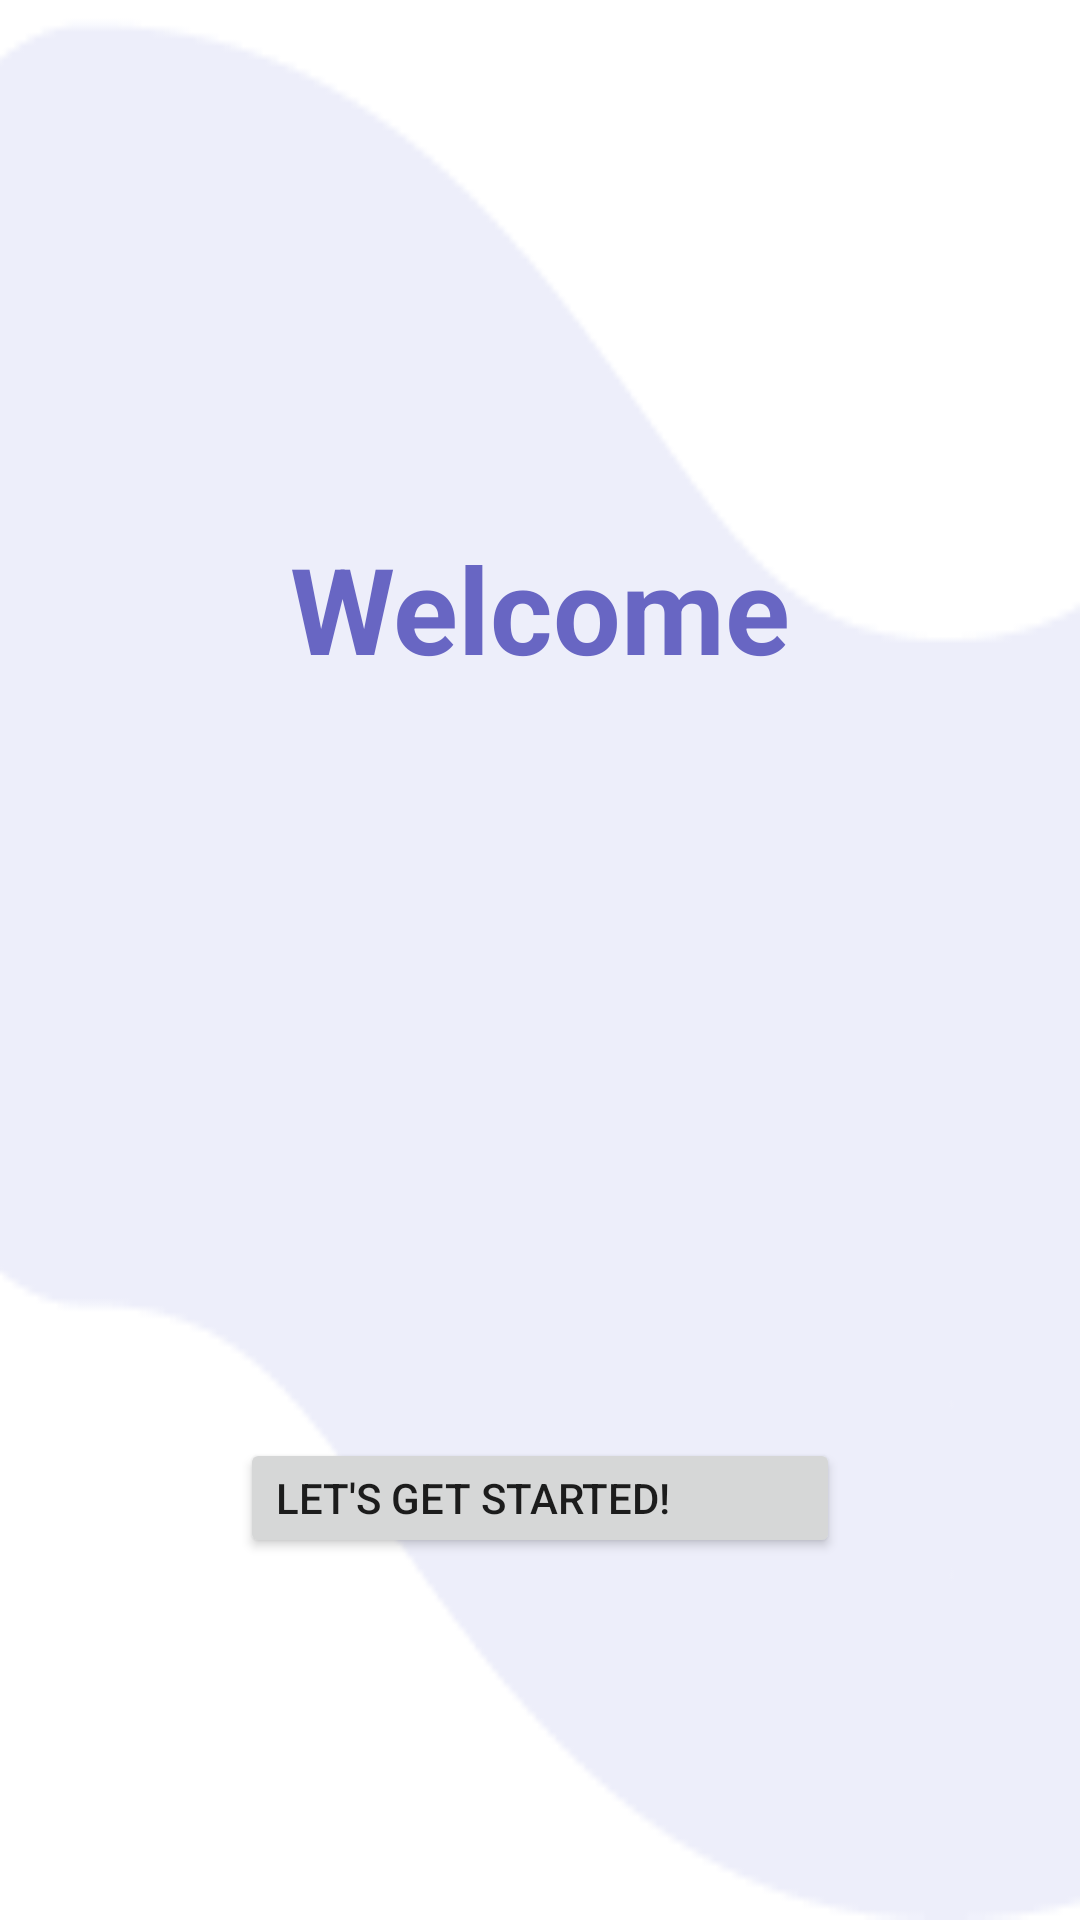

Layout XML and referenced resources for this Android screen:
<!-- AndroidManifest.xml: application theme Theme.BudgetTrack -->
<!-- res/layout/welcome_screen_one.xml -->
<?xml version="1.0" encoding="utf-8"?>
<androidx.constraintlayout.widget.ConstraintLayout xmlns:android="http://schemas.android.com/apk/res/android"
    xmlns:app="http://schemas.android.com/apk/res-auto"
    xmlns:tools="http://schemas.android.com/tools"
    android:layout_width="match_parent"
    android:layout_height="match_parent"
    android:background="@drawable/bg_image_one"
    >


    <TextView
        android:id="@+id/welcomeTextView"
        android:layout_width="wrap_content"
        android:layout_height="wrap_content"
        android:gravity="center"
        android:text="Welcome"
        android:textColor="@color/blue_app"
        android:textSize="40sp"
        android:textStyle="bold"
        app:layout_constraintBottom_toBottomOf="parent"
        app:layout_constraintEnd_toEndOf="parent"
        app:layout_constraintHorizontal_bias="0.5"
        app:layout_constraintStart_toStartOf="parent"
        app:layout_constraintTop_toTopOf="parent"
        app:layout_constraintVertical_bias="0.3" />
    <ImageView
        android:id="@+id/welcomeImg"
        android:layout_width="match_parent"
        android:layout_height="200dp"
        android:src="@drawable/welcome_one"
        android:layout_marginTop="25dp"
        app:layout_constraintTop_toBottomOf="@+id/welcomeTextView"/>

    <Button
        android:id="@+id/btn_get_started"
        android:layout_width="200dp"
        android:layout_height="40dp"
        android:layout_marginTop="25dp"
        android:gravity="center_vertical"
        app:layout_constraintEnd_toEndOf="parent"
        app:layout_constraintStart_toStartOf="parent"
        app:layout_constraintTop_toBottomOf="@id/welcomeImg"
        android:text="Let's get Started!"
        />


</androidx.constraintlayout.widget.ConstraintLayout>
<!-- resources referenced by this layout -->
<resources>
  <color name="blue_app">#6866C3</color>
  <!-- drawable bg_image_one: png bitmap (drawable, 3538 bytes) -->
  <style name="Theme.BudgetTrack" parent="Theme.MaterialComponents.DayNight.DarkActionBar">
          
          <item name="colorPrimary">@color/purple_500</item>
          <item name="colorPrimaryVariant">@color/purple_700</item>
          <item name="colorOnPrimary">@color/white</item>
          
          <item name="colorSecondary">@color/teal_200</item>
          <item name="colorSecondaryVariant">@color/teal_700</item>
          <item name="colorOnSecondary">@color/black</item>
          
          <item name="android:statusBarColor">?attr/colorPrimaryVariant</item>
          
      </style>
  <color name="purple_500">#FF6200EE</color>
  <color name="purple_700">#FF3700B3</color>
  <color name="white">#FFFFFFFF</color>
  <color name="teal_200">#FF03DAC5</color>
  <color name="teal_700">#FF018786</color>
  <color name="black">#FF000000</color>
</resources>
